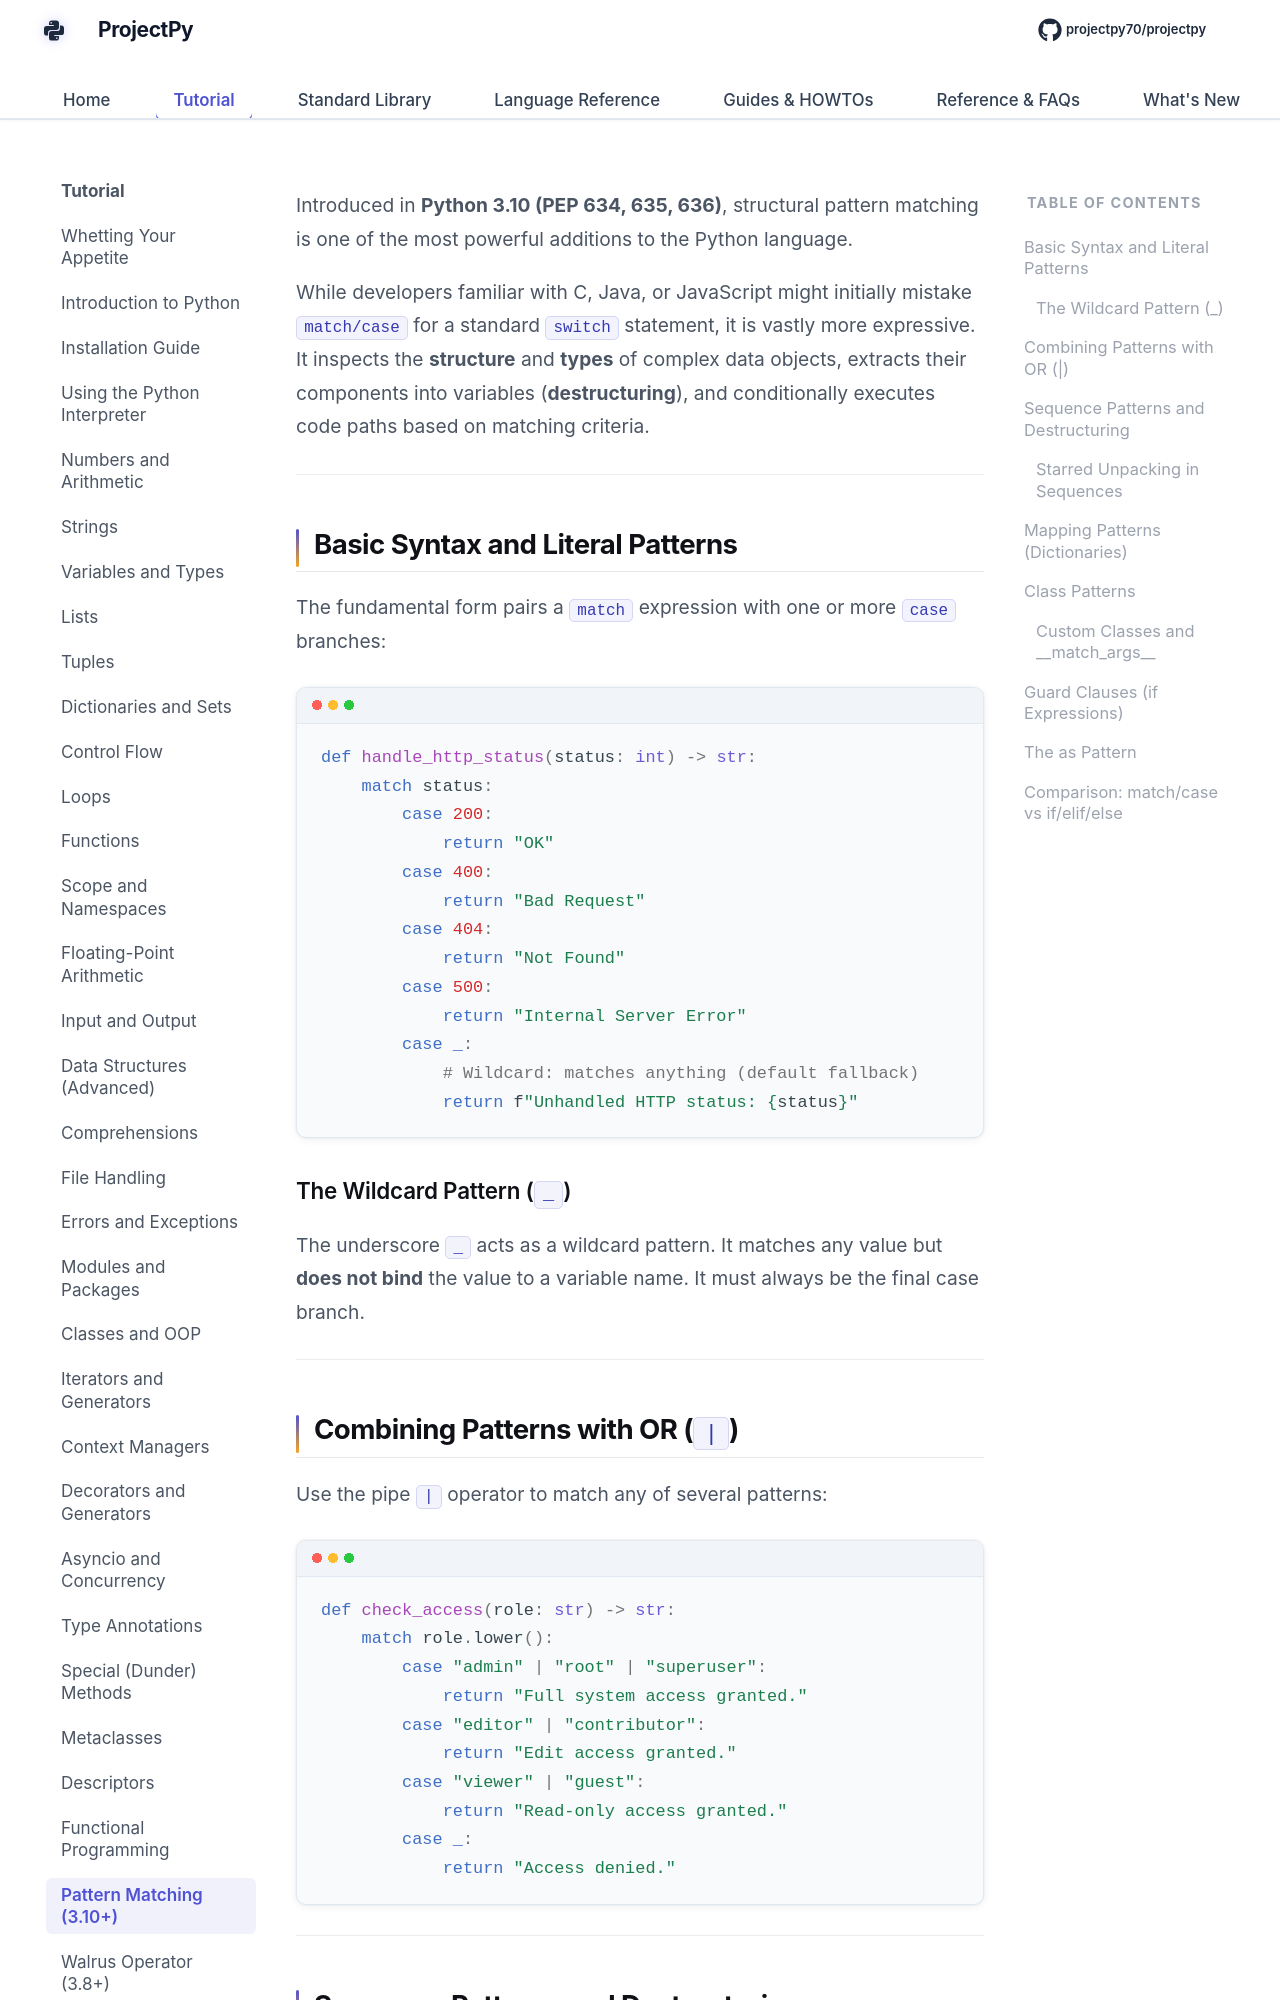

repository: Sdas2003810/projectpy · page: advanced/pattern-matching/index.html · generator: mkdocs

# Structural Pattern Matching

Introduced in **Python 3.10 (PEP 634, 635, 636)**, structural pattern matching is one of the most powerful additions to the Python language.

While developers familiar with C, Java, or JavaScript might initially mistake `match/case` for a standard `switch` statement, it is vastly more expressive. It inspects the **structure** and **types** of complex data objects, extracts their components into variables (**destructuring**), and conditionally executes code paths based on matching criteria.

---

## Basic Syntax and Literal Patterns

The fundamental form pairs a `match` expression with one or more `case` branches:

```python
def handle_http_status(status: int) -> str:
    match status:
        case 200:
            return "OK"
        case 400:
            return "Bad Request"
        case 404:
            return "Not Found"
        case 500:
            return "Internal Server Error"
        case _:
            # Wildcard: matches anything (default fallback)
            return f"Unhandled HTTP status: {status}"
```

### The Wildcard Pattern (`_`)

The underscore `_` acts as a wildcard pattern. It matches any value but **does not bind** the value to a variable name. It must always be the final case branch.

---

## Combining Patterns with OR (`|`)

Use the pipe `|` operator to match any of several patterns:

```python
def check_access(role: str) -> str:
    match role.lower():
        case "admin" | "root" | "superuser":
            return "Full system access granted."
        case "editor" | "contributor":
            return "Edit access granted."
        case "viewer" | "guest":
            return "Read-only access granted."
        case _:
            return "Access denied."
```

---
